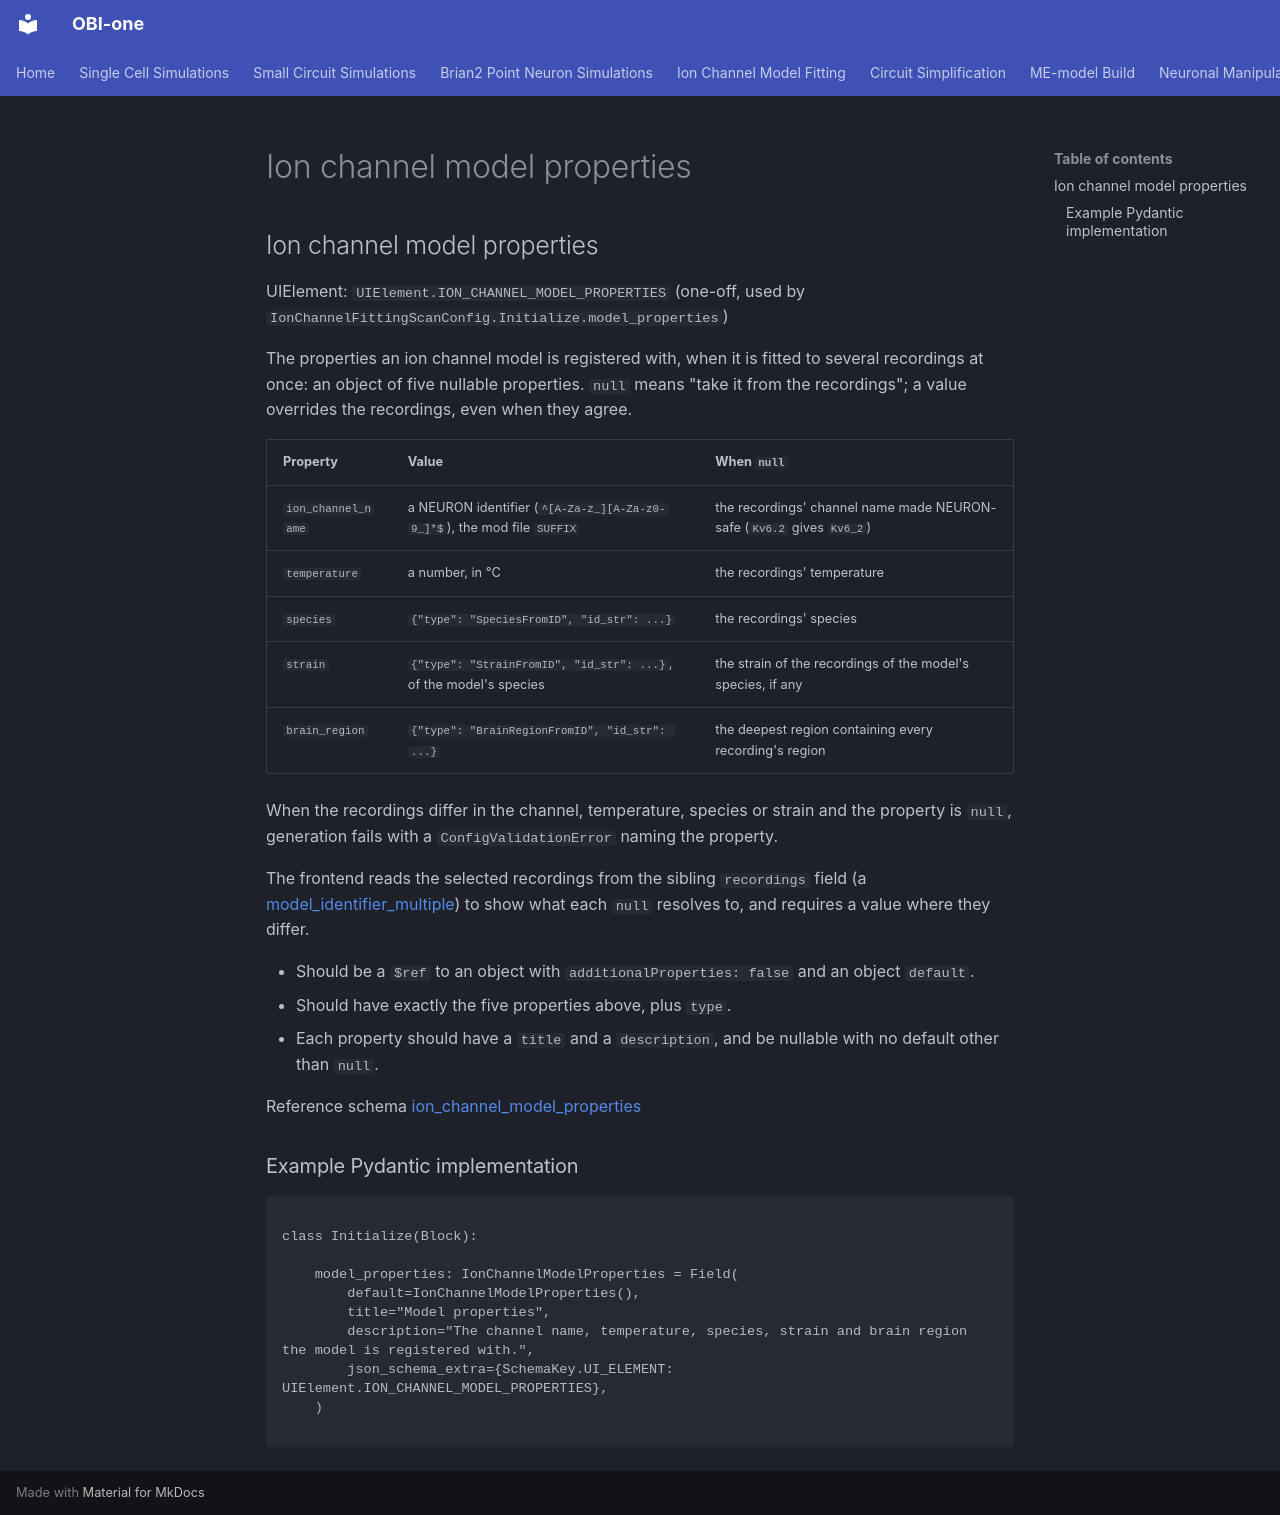

repository: openbraininstitute/obi-one · page: gui-definition-spec/components/ion_channel_model_properties/ion_channel_model_properties/index.html · generator: mkdocs

## Ion channel model properties

UIElement: `UIElement.ION_CHANNEL_MODEL_PROPERTIES` (one-off, used by `IonChannelFittingScanConfig.Initialize.model_properties`)

The properties an ion channel model is registered with, when it is fitted to several recordings at once: an object of five nullable properties. `null` means "take it from the recordings"; a value overrides the recordings, even when they agree.

| Property | Value | When `null` |
| --- | --- | --- |
| `ion_channel_name` | a NEURON identifier (`^[A-Za-z_][A-Za-z0-9_]*$`), the mod file `SUFFIX` | the recordings' channel name made NEURON-safe (`Kv6.2` gives `Kv6_2`) |
| `temperature` | a number, in °C | the recordings' temperature |
| `species` | `{"type": "SpeciesFromID", "id_str": ...}` | the recordings' species |
| `strain` | `{"type": "StrainFromID", "id_str": ...}`, of the model's species | the strain of the recordings of the model's species, if any |
| `brain_region` | `{"type": "BrainRegionFromID", "id_str": ...}` | the deepest region containing every recording's region |

When the recordings differ in the channel, temperature, species or strain and the property is `null`, generation fails with a `ConfigValidationError` naming the property.

The frontend reads the selected recordings from the sibling `recordings` field (a [model_identifier_multiple](../multiple_entities/multiple_entities.md)) to show what each `null` resolves to, and requires a value where they differ.

- Should be a `$ref` to an object with `additionalProperties: false` and an object `default`.
- Should have exactly the five properties above, plus `type`.
- Each property should have a `title` and a `description`, and be nullable with no default other than `null`.

Reference schema [ion_channel_model_properties](reference_schemas/ion_channel_model_properties.jsonc)

### Example Pydantic implementation

```py

class Initialize(Block):

    model_properties: IonChannelModelProperties = Field(
        default=IonChannelModelProperties(),
        title="Model properties",
        description="The channel name, temperature, species, strain and brain region the model is registered with.",
        json_schema_extra={SchemaKey.UI_ELEMENT: UIElement.ION_CHANNEL_MODEL_PROPERTIES},
    )

```
